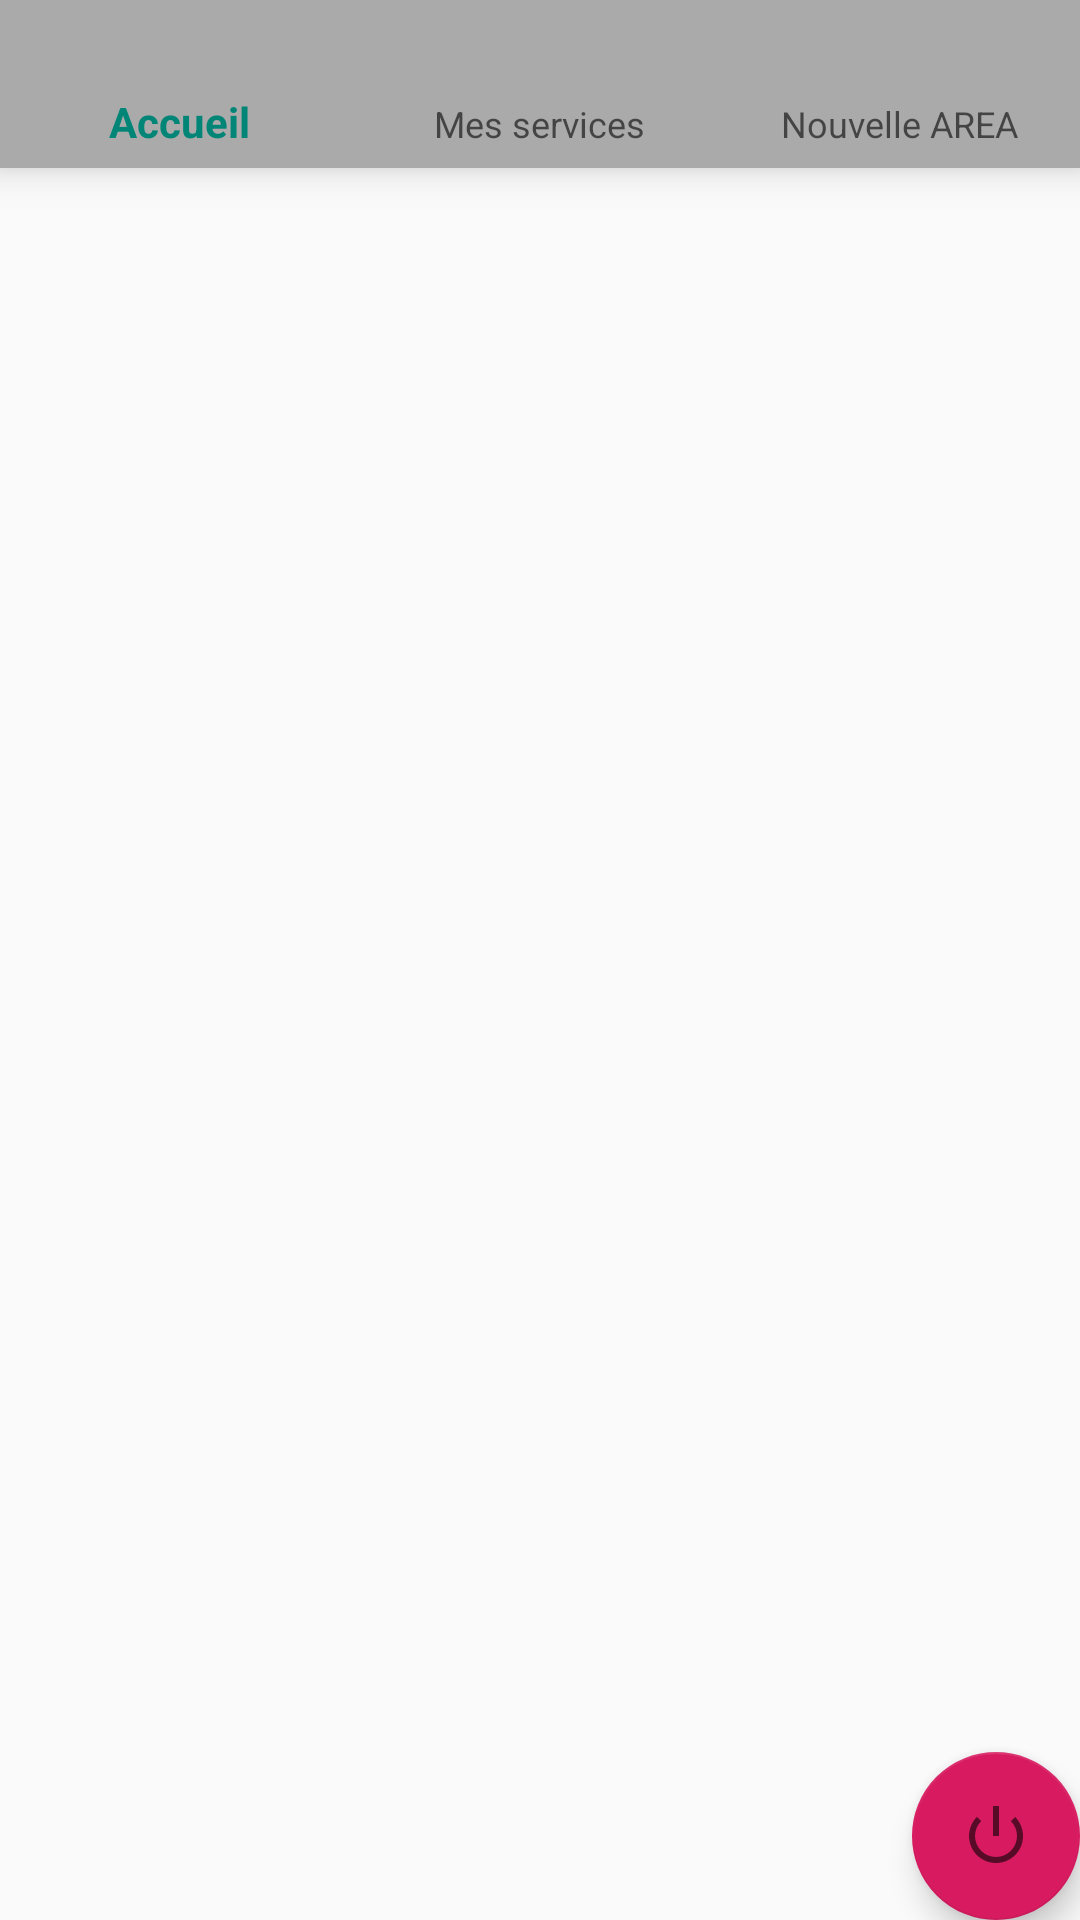

Android layout source for this screen:
<!-- AndroidManifest.xml: application theme AppTheme -->
<!-- res/layout/activity_home.xml -->
<?xml version="1.0" encoding="utf-8"?>
<android.support.design.widget.CoordinatorLayout
        xmlns:android="http://schemas.android.com/apk/res/android"
        xmlns:app="http://schemas.android.com/apk/res-auto"
        xmlns:tools="http://schemas.android.com/tools"
        android:layout_width="match_parent"
        android:layout_height="match_parent"
        tools:context=".Activitys.HomeActivity">

    <LinearLayout
            android:orientation="vertical"
            android:layout_width="match_parent"
            android:layout_height="match_parent">
        <android.support.design.widget.BottomNavigationView android:id="@+id/bottom_navigation"
                                                            android:layout_width="match_parent"
                                                            android:layout_height="wrap_content"
                                                            android:background="@android:color/darker_gray"
                                                            app:menu="@menu/menu_home"
                                                            tools:layout_editor_absoluteY="731dp">
        </android.support.design.widget.BottomNavigationView>
        <FrameLayout
                android:layout_width="match_parent"
                android:layout_height="match_parent"
                android:orientation="vertical"
                android:id="@+id/include"
                tools:context=".Activitys.HomeActivity">
        </FrameLayout>

    </LinearLayout>
    <android.support.design.widget.FloatingActionButton
            android:id="@+id/fab"
            android:layout_width="wrap_content"
            android:layout_height="wrap_content"
            android:layout_gravity="bottom|end"
            app:srcCompat="@android:drawable/ic_lock_power_off" android:layout_marginTop="@dimen/fab_margin"
            android:layout_marginStart="@dimen/fab_margin" android:layout_marginEnd="@dimen/fab_margin"
            android:layout_marginBottom="@dimen/fab_margin" app:backgroundTint="@color/colorAccent"/>

</android.support.design.widget.CoordinatorLayout>
<!-- resources referenced by this layout -->
<resources>
  <color name="colorAccent">#D81B60</color>
  <style name="AppTheme" parent="Theme.AppCompat.Light.DarkActionBar">
          
          <item name="colorPrimary">@color/colorPrimary</item>
          <item name="colorPrimaryDark">@color/colorPrimaryDark</item>
          <item name="colorAccent">@color/colorAccent</item>
  
          <item name="windowActionBar">false</item>
          <item name="windowNoTitle">true</item>
          <item name="android:navigationBarColor">@android:color/darker_gray</item>
          <item name="android:statusBarColor">@android:color/holo_blue_dark</item>
      </style>
  <color name="colorPrimary">#008577</color>
  <color name="colorPrimaryDark">#00574B</color>
</resources>
